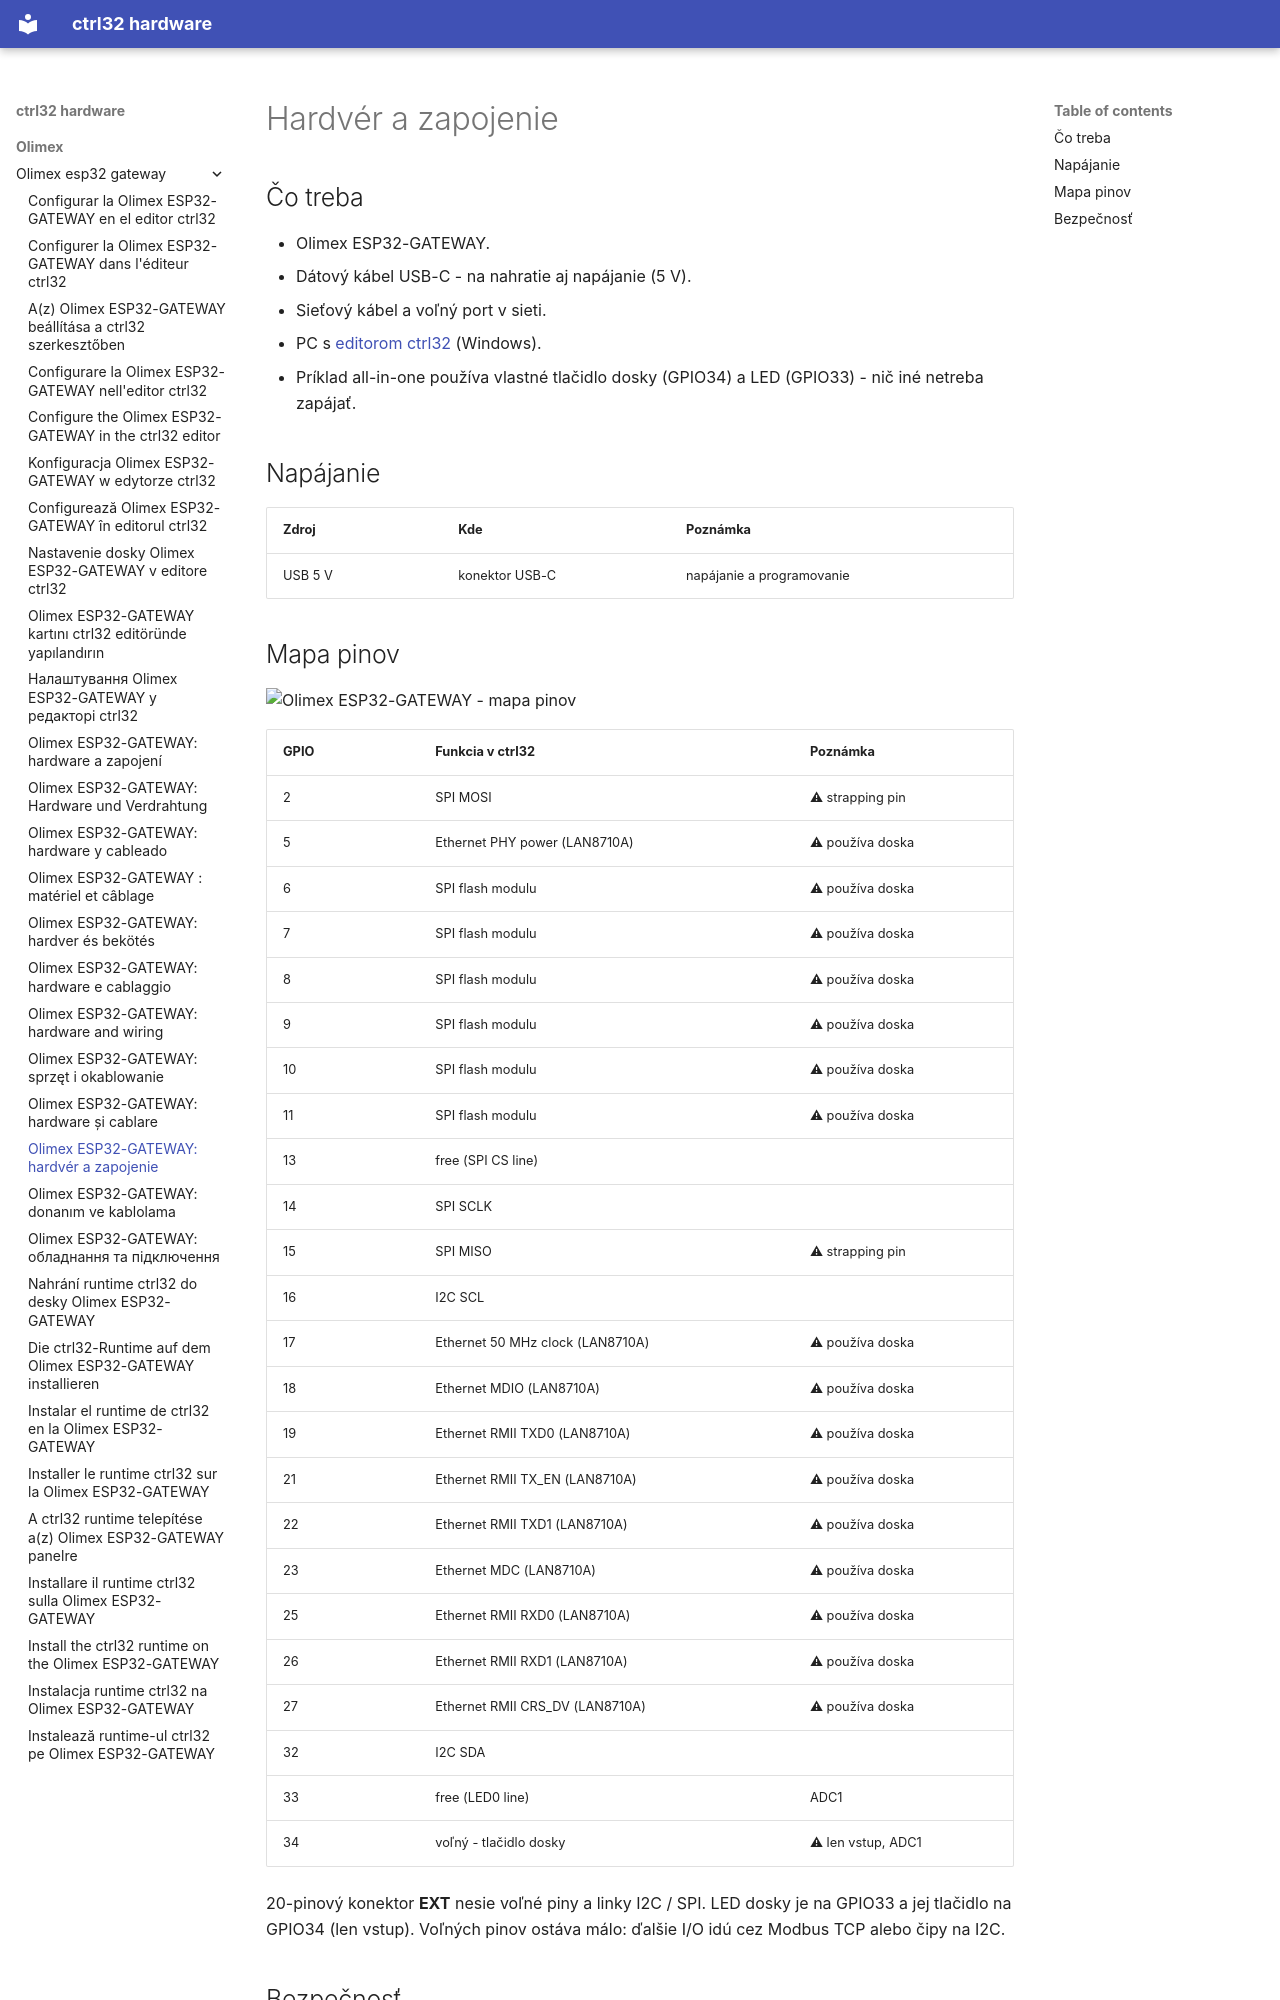

repository: ctrl32/hardware · page: olimex/olimex-esp32-gateway/hardware.sk/index.html · generator: mkdocs

---
title: 'Olimex ESP32-GATEWAY: hardvér a zapojenie'
slug: hardware
sidebar_position: 20
image: pinout/pinout.png
image_alt: Olimex ESP32-GATEWAY - mapa pinov
tags:
- esp32
- ethernet
- gateway
- olimex
---

# Hardvér a zapojenie

## Čo treba

- Olimex ESP32-GATEWAY.
- Dátový kábel USB-C - na nahratie aj napájanie (5 V).
- Sieťový kábel a voľný port v sieti.
- PC s [editorom ctrl32](https://ctrl32.com/download/) (Windows).
- Príklad all-in-one používa vlastné tlačidlo dosky (GPIO34) a LED (GPIO33) - nič iné netreba zapájať.

## Napájanie

| Zdroj | Kde | Poznámka |
|---|---|---|
| USB 5 V | konektor USB-C | napájanie a programovanie |

## Mapa pinov

![Olimex ESP32-GATEWAY - mapa pinov](pinout/pinout.png)

| GPIO | Funkcia v ctrl32 | Poznámka |
|---|---|---|
| 2 | SPI MOSI | ⚠ strapping pin |
| 5 | Ethernet PHY power (LAN8710A) | ⚠ používa doska |
| 6 | SPI flash modulu | ⚠ používa doska |
| 7 | SPI flash modulu | ⚠ používa doska |
| 8 | SPI flash modulu | ⚠ používa doska |
| 9 | SPI flash modulu | ⚠ používa doska |
| 10 | SPI flash modulu | ⚠ používa doska |
| 11 | SPI flash modulu | ⚠ používa doska |
| 13 | free (SPI CS line) |  |
| 14 | SPI SCLK |  |
| 15 | SPI MISO | ⚠ strapping pin |
| 16 | I2C SCL |  |
| 17 | Ethernet 50 MHz clock (LAN8710A) | ⚠ používa doska |
| 18 | Ethernet MDIO (LAN8710A) | ⚠ používa doska |
| 19 | Ethernet RMII TXD0 (LAN8710A) | ⚠ používa doska |
| 21 | Ethernet RMII TX_EN (LAN8710A) | ⚠ používa doska |
| 22 | Ethernet RMII TXD1 (LAN8710A) | ⚠ používa doska |
| 23 | Ethernet MDC (LAN8710A) | ⚠ používa doska |
| 25 | Ethernet RMII RXD0 (LAN8710A) | ⚠ používa doska |
| 26 | Ethernet RMII RXD1 (LAN8710A) | ⚠ používa doska |
| 27 | Ethernet RMII CRS_DV (LAN8710A) | ⚠ používa doska |
| 32 | I2C SDA |  |
| 33 | free (LED0 line) | ADC1 |
| 34 | voľný - tlačidlo dosky | ⚠ len vstup, ADC1 |

20-pinový konektor **EXT** nesie voľné piny a linky I2C / SPI. LED dosky je
na GPIO33 a jej tlačidlo na GPIO34 (len vstup). Voľných pinov ostáva málo:
ďalšie I/O idú cez Modbus TCP alebo čipy na I2C.
